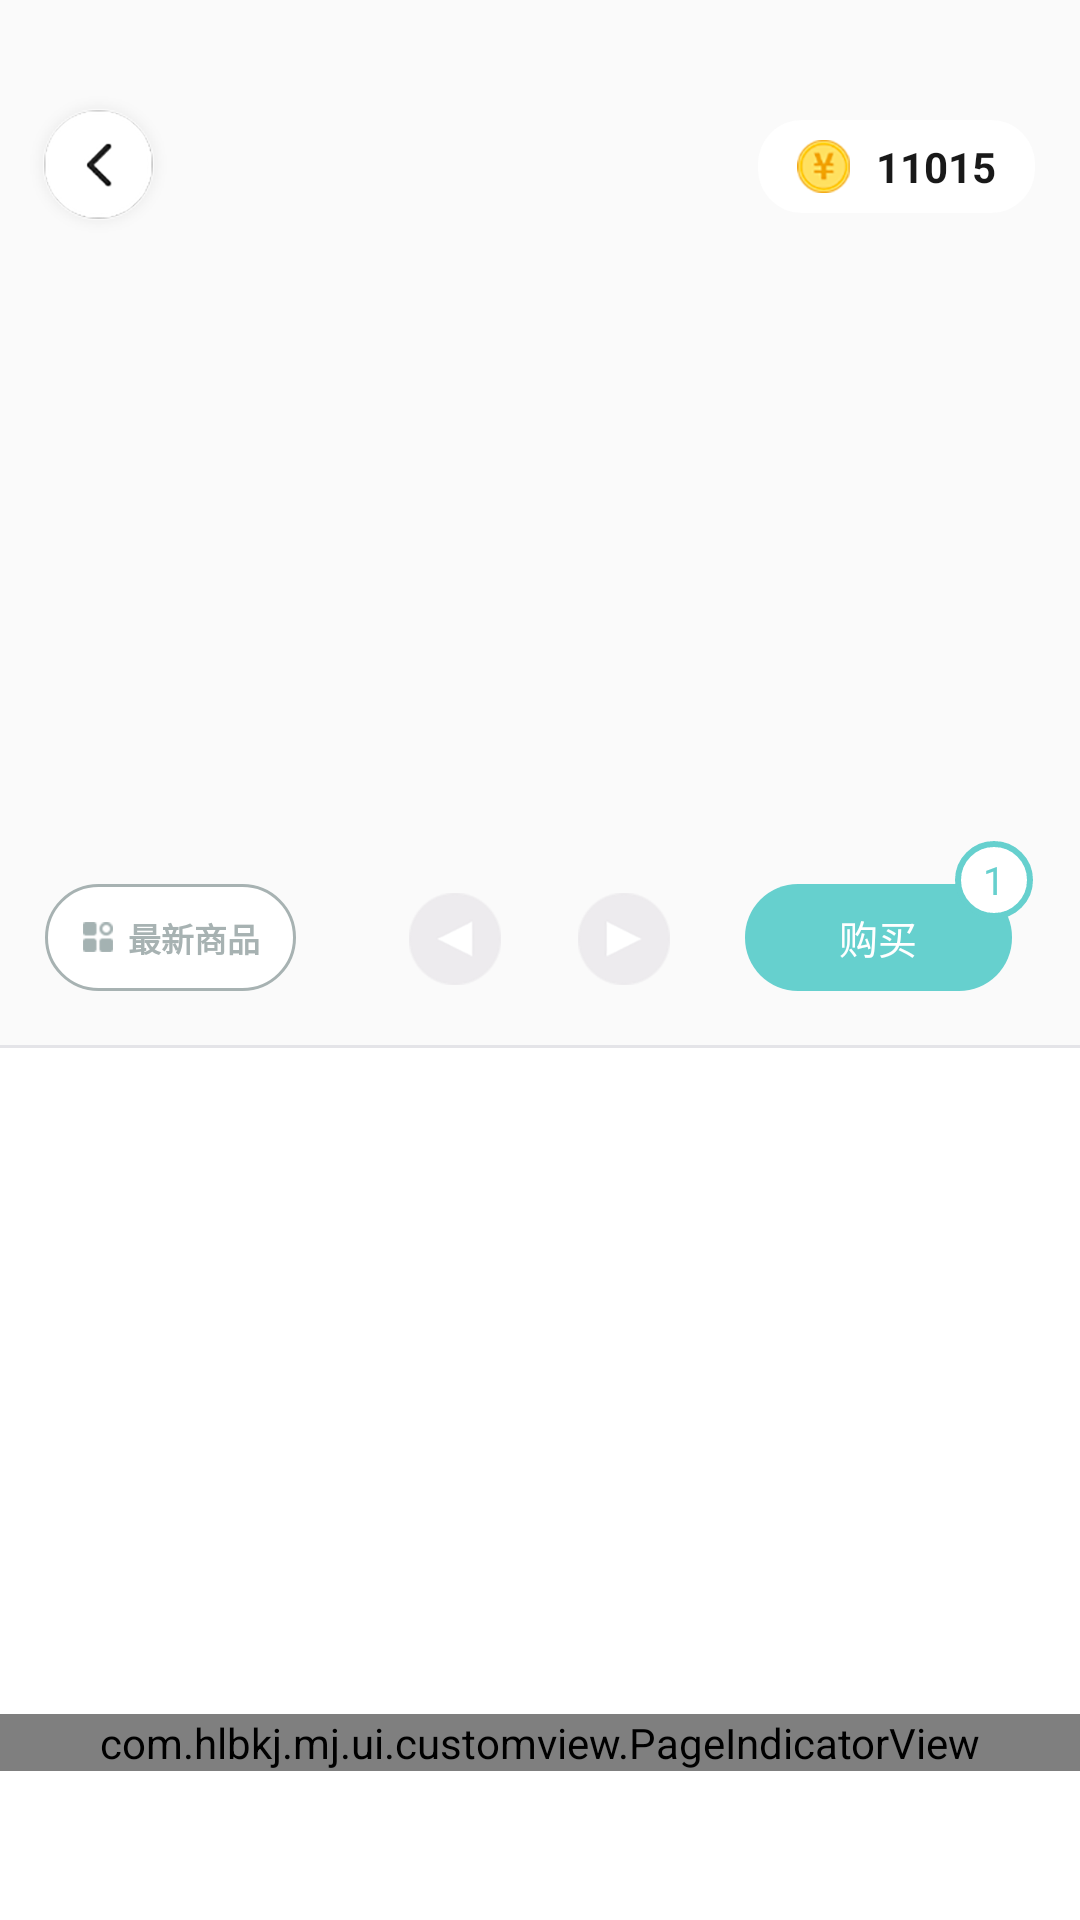

Here is an Android app screen rendered from its layout file. Give the layout XML and the strings, colors and styles it references.
<!-- AndroidManifest.xml: application theme AppTheme -->
<!-- res/layout/activity_nielian.xml -->
<?xml version="1.0" encoding="utf-8"?>
<LinearLayout
    xmlns:android="http://schemas.android.com/apk/res/android"
    android:layout_width="match_parent"
    android:layout_height="match_parent"
    android:orientation="vertical">
    <RelativeLayout
        android:layout_width="match_parent"
        android:layout_height="0dp"
        android:layout_weight="6"
        android:background="@color/color_FAFAFA">
        <ImageView
            android:id="@+id/iv_back"
            android:layout_width="wrap_content"
            android:layout_height="wrap_content"
            android:layout_marginLeft="10dp"
            android:layout_marginTop="32dp"
            android:background="@mipmap/fanhui"/>
        <LinearLayout
            android:id="@+id/ll_topright"
            android:layout_width="wrap_content"
            android:layout_height="wrap_content"
            android:background="@drawable/home_wbg"
            android:gravity="center_vertical"
            android:layout_alignParentRight="true"
            android:layout_marginTop="40dp"
            android:layout_marginRight="15dp"
            android:paddingTop="6dp"
            android:paddingBottom="6dp"
            android:paddingLeft="13dp"
            android:paddingRight="13dp"
            android:orientation="horizontal">
            <ImageView
                android:layout_width="17.5dp"
                android:layout_height="17.5dp"
                android:background="@mipmap/jinbi"/>
            <TextView
                android:id="@+id/tv_jinbi"
                android:layout_width="wrap_content"
                android:layout_height="wrap_content"
                android:textStyle="bold"
                android:textSize="14sp"
                android:textColor="@color/color_191919"
                android:layout_marginLeft="8.5dp"
                android:text="11015"/>
        </LinearLayout>
        <LinearLayout
            android:id="@+id/ll_zuixinshangpin"
            android:layout_width="wrap_content"
            android:layout_height="35.5dp"
            android:background="@drawable/xiankuanghui_bg"
            android:layout_alignParentBottom="true"
            android:layout_marginBottom="18dp"
            android:paddingLeft="12.5dp"
            android:gravity="center_vertical"
            android:layout_marginLeft="15dp"
            android:paddingRight="12dp"
            android:orientation="horizontal">
            <ImageView
                android:layout_width="10dp"
                android:layout_height="10dp"
                android:background="@mipmap/zuixinshangpin"/>
            <TextView
                android:id="@+id/tv_shangpinstyle"
                android:layout_width="wrap_content"
                android:layout_height="wrap_content"
                android:layout_marginLeft="5dp"
                android:textSize="11sp"
                android:textStyle="bold"
                android:textColor="@color/color_A7B2B2"
                android:text="最新商品"/>
        </LinearLayout>
        <LinearLayout
            android:layout_width="wrap_content"
            android:layout_height="wrap_content"
            android:layout_alignParentBottom="true"
            android:layout_marginBottom="20dp"
            android:layout_centerHorizontal="true"
            android:orientation="horizontal">
            <ImageView
                android:layout_width="wrap_content"
                android:layout_height="wrap_content"
                android:background="@mipmap/zuo"/>
            <ImageView
                android:layout_width="wrap_content"
                android:layout_height="wrap_content"
                android:layout_marginLeft="25.5dp"
                android:background="@mipmap/you"/>
        </LinearLayout>
        <RelativeLayout
            android:id="@+id/rl_nieliangoumai"
            android:layout_width="96dp"
            android:layout_height="50dp"
            android:layout_alignParentBottom="true"
            android:layout_alignParentRight="true"
            android:layout_marginRight="15.5dp"
            android:layout_marginBottom="18dp">
            <TextView
                android:layout_width="match_parent"
                android:layout_height="35.5dp"
                android:textColor="@color/color_white"
                android:background="@drawable/goumai_bg"
                android:layout_alignParentBottom="true"
                android:layout_marginRight="7dp"
                android:gravity="center"
                android:paddingLeft="31dp"
                android:paddingRight="31dp"
                android:textSize="13sp"
                android:text="购买"/>
            <TextView
                android:id="@+id/tv_paygoodsnum"
                android:layout_width="26dp"
                android:layout_height="26dp"
                android:gravity="center"
                android:layout_alignParentRight="true"
                android:textColor="@color/color_66D0CE"
                android:textSize="13sp"
                android:text="1"
                android:background="@drawable/shangpinnum_bg"/>
        </RelativeLayout>
    </RelativeLayout>
    <View
        android:id="@+id/view"
        android:layout_width="match_parent"
        android:layout_height="1dp"
        android:layout_below="@+id/rl_top"
        android:background="@color/color_E4E4E8"/>
    <LinearLayout
        android:layout_width="match_parent"
        android:layout_height="0dp"
        android:layout_weight="5"
        android:orientation="vertical"
        android:background="@color/color_white">
        <android.support.v7.widget.RecyclerView
            android:id="@+id/ryc_top"
            android:layout_width="match_parent"
            android:layout_height="0dp"
            android:layout_weight="1"
            android:divider="@null"
            android:listSelector="#00000000"
            android:scrollbars="none"/>
        <android.support.v7.widget.RecyclerView
            android:id="@+id/pageryc_mid"
            android:layout_width="match_parent"
            android:layout_height="0dp"
            android:layout_weight="4"
            android:divider="@null"
            android:listSelector="#00000000"
            android:scrollbars="none"/>
        <com.hlbkj.mj.ui.customview.PageIndicatorView
            android:layout_width="match_parent"
            android:layout_height="wrap_content"/>
        <android.support.v7.widget.RecyclerView
            android:id="@+id/ryc_bom"
            android:layout_width="match_parent"
            android:layout_marginBottom="5dp"
            android:layout_height="0dp"
            android:layout_weight="1"
            android:divider="@null"
            android:listSelector="#00000000"
            android:scrollbars="none"/>
    </LinearLayout>
</LinearLayout>
<!-- resources referenced by this layout -->
<resources>
  <color name="color_191919">#191919</color>
  <color name="color_66D0CE">#66D0CE</color>
  <color name="color_A7B2B2">#A7B2B2</color>
  <color name="color_E4E4E8">#E4E4E8</color>
  <color name="color_FAFAFA">#FAFAFA</color>
  <color name="color_white">#ffffff</color>
  <!-- drawable goumai_bg (drawable) -->
  <?xml version="1.0" encoding="utf-8"?>
  <shape xmlns:android="http://schemas.android.com/apk/res/android">
      <solid android:color="@color/color_66D0CE"></solid>
      <corners android:radius="17.75dp"></corners>
  </shape>
  <!-- drawable home_wbg (drawable) -->
  <?xml version="1.0" encoding="utf-8"?>
  <shape xmlns:android="http://schemas.android.com/apk/res/android">
      <solid android:color="@color/color_white"></solid>
      <corners android:radius="14.5dp"></corners>
  </shape>
  <!-- drawable shangpinnum_bg (drawable) -->
  <?xml version="1.0" encoding="utf-8"?>
  <shape xmlns:android="http://schemas.android.com/apk/res/android"
      android:shape="oval">
      <solid android:color="@color/color_white"></solid>
      <stroke android:color="@color/color_66D0CE" android:width="2dp"></stroke>
  </shape>
  <!-- drawable xiankuanghui_bg (drawable) -->
  <?xml version="1.0" encoding="utf-8"?>
  <shape xmlns:android="http://schemas.android.com/apk/res/android">
      <solid android:color="@color/color_white"></solid>
      <corners android:radius="17.75dp"></corners>
      <stroke android:color="@color/color_A7B2B2" android:width="1dp"></stroke>
  </shape>
  <!-- mipmap fanhui: png bitmap (mipmap-xxhdpi, 9520 bytes) -->
  <!-- mipmap jinbi: png bitmap (mipmap-xxhdpi, 5712 bytes) -->
  <!-- mipmap you: png bitmap (mipmap-xxhdpi, 4560 bytes) -->
  <!-- mipmap zuixinshangpin: png bitmap (mipmap-xxhdpi, 1437 bytes) -->
  <!-- mipmap zuo: png bitmap (mipmap-xxhdpi, 4598 bytes) -->
  <style name="AppTheme" parent="Theme.AppCompat.Light.NoActionBar">
          
          <item name="colorPrimary">@color/app_color</item>
          <item name="colorPrimaryDark">@color/app_color</item>
          <item name="colorAccent">@color/app_color</item>
      </style>
  <color name="app_color">#ffffff</color>
</resources>
